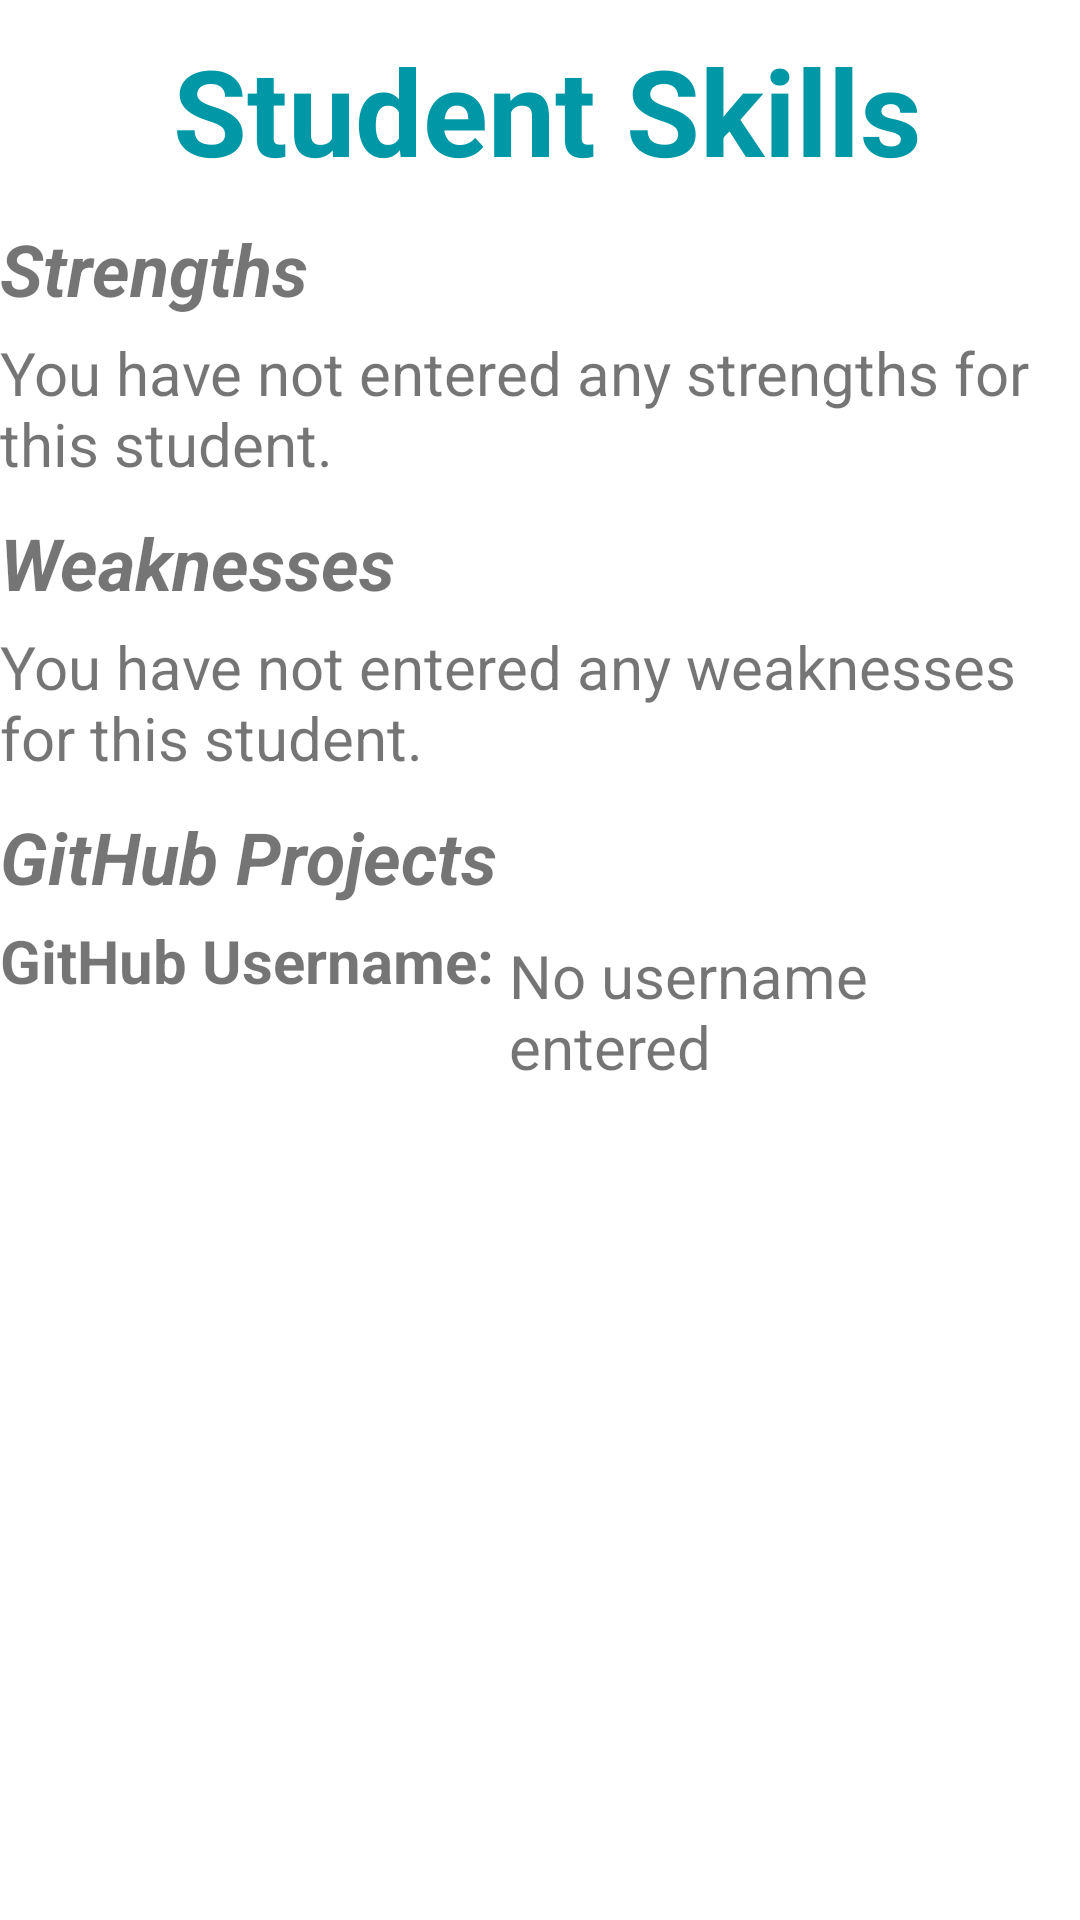

Produce the Android XML layout that renders to this screen, including the resource entries it uses.
<!-- AndroidManifest.xml: application theme AppTheme -->
<!-- res/layout/fragment_fragment_two.xml -->
<ScrollView xmlns:android="http://schemas.android.com/apk/res/android"
    xmlns:tools="http://schemas.android.com/tools"
    android:layout_width="match_parent"
    android:layout_height="match_parent"
    tools:context="com.example.infs3634project2.views.FragmentTwo">

    <RelativeLayout
        android:layout_width="wrap_content"
        android:layout_height="wrap_content"
        android:layout_gravity="center_horizontal">

        <LinearLayout
            android:layout_width="wrap_content"
            android:layout_height="wrap_content"
            android:layout_centerHorizontal="true"
            android:id="@+id/studentSkillsTitle"
            android:orientation="horizontal">
            <ImageView
                android:id="@+id/ic_skills"
                android:layout_width="wrap_content"
                android:layout_height="wrap_content"
                android:layout_centerHorizontal="true"
                android:layout_marginTop="15dp"
                android:src="@drawable/ic_skills"
                android:tint="@color/colorPrimary"
                android:layout_marginRight="5dp"
                android:baselineAlignBottom="true"/>

            <TextView
                android:id="@+id/studentSkills"
                android:layout_width="wrap_content"
                android:layout_height="wrap_content"
                android:layout_below="@+id/ic_skills"
                android:layout_centerHorizontal="true"
                android:layout_marginTop="10dp"
                android:text="Student Skills"
                android:textColor="@color/colorPrimary"
                android:textSize="40dp"
                android:textStyle="bold" />


        </LinearLayout>


        <TextView
            android:id="@+id/strengthsLabel"
            android:layout_width="wrap_content"
            android:layout_height="wrap_content"
            android:layout_below="@id/studentSkillsTitle"
            android:layout_marginTop="10dp"
            android:text="Strengths"
            android:textSize="24dp"
            android:textStyle="bold|italic" />

        <TextView
            android:id="@+id/strengthsTextView"
            android:layout_width="wrap_content"
            android:layout_height="wrap_content"
            android:layout_below="@+id/strengthsLabel"
            android:layout_marginTop="5dp"
            android:text="You have not entered any strengths for this student."
            android:textSize="20dp" />

        <TextView
            android:id="@+id/weaknessesLabel"
            android:layout_width="wrap_content"
            android:layout_height="wrap_content"
            android:layout_below="@id/strengthsTextView"
            android:layout_marginTop="10dp"
            android:text="Weaknesses"
            android:textSize="24dp"
            android:textStyle="bold|italic" />


        <TextView
            android:id="@+id/weaknessesTextView"
            android:layout_width="wrap_content"
            android:layout_height="wrap_content"
            android:layout_below="@+id/weaknessesLabel"
            android:layout_marginTop="5dp"
            android:text="You have not entered any weaknesses for this student."
            android:textSize="20dp" />

        <TextView
            android:id="@+id/githubUserTextView"
            android:layout_width="wrap_content"
            android:layout_height="wrap_content"
            android:layout_below="@id/weaknessesTextView"
            android:layout_marginTop="10dp"
            android:text="GitHub Projects"
            android:textSize="24dp"
            android:textStyle="bold|italic" />

        <TextView
            android:id="@+id/usernameLabel"
            android:layout_width="wrap_content"
            android:layout_height="wrap_content"
            android:layout_below="@id/githubUserTextView"
            android:layout_marginTop="5dp"
            android:text="GitHub Username: "
            android:textSize="20dp"
            android:textStyle="bold" />

        <TextView
            android:id="@+id/username"
            android:layout_width="wrap_content"
            android:layout_height="wrap_content"
            android:layout_below="@id/githubUserTextView"
            android:layout_marginTop="10dp"
            android:layout_toRightOf="@+id/usernameLabel"
            android:text="No username entered"
            android:textSize="20dp" />

        <TextView
            android:id="@+id/invalidUsernameError"
            android:layout_width="wrap_content"
            android:layout_height="wrap_content"
            android:layout_below="@id/username"
            android:textSize="16dp" />

        <android.support.v7.widget.RecyclerView
            android:id="@+id/projectsRecyclerView"
            android:layout_width="500dp"
            android:layout_height="match_parent"
            android:layout_centerHorizontal="true"
            android:layout_below="@+id/invalidUsernameError"/>
    </RelativeLayout>

</ScrollView>
<!-- resources referenced by this layout -->
<resources>
  <color name="colorPrimary">#0097A7</color>
</resources>
